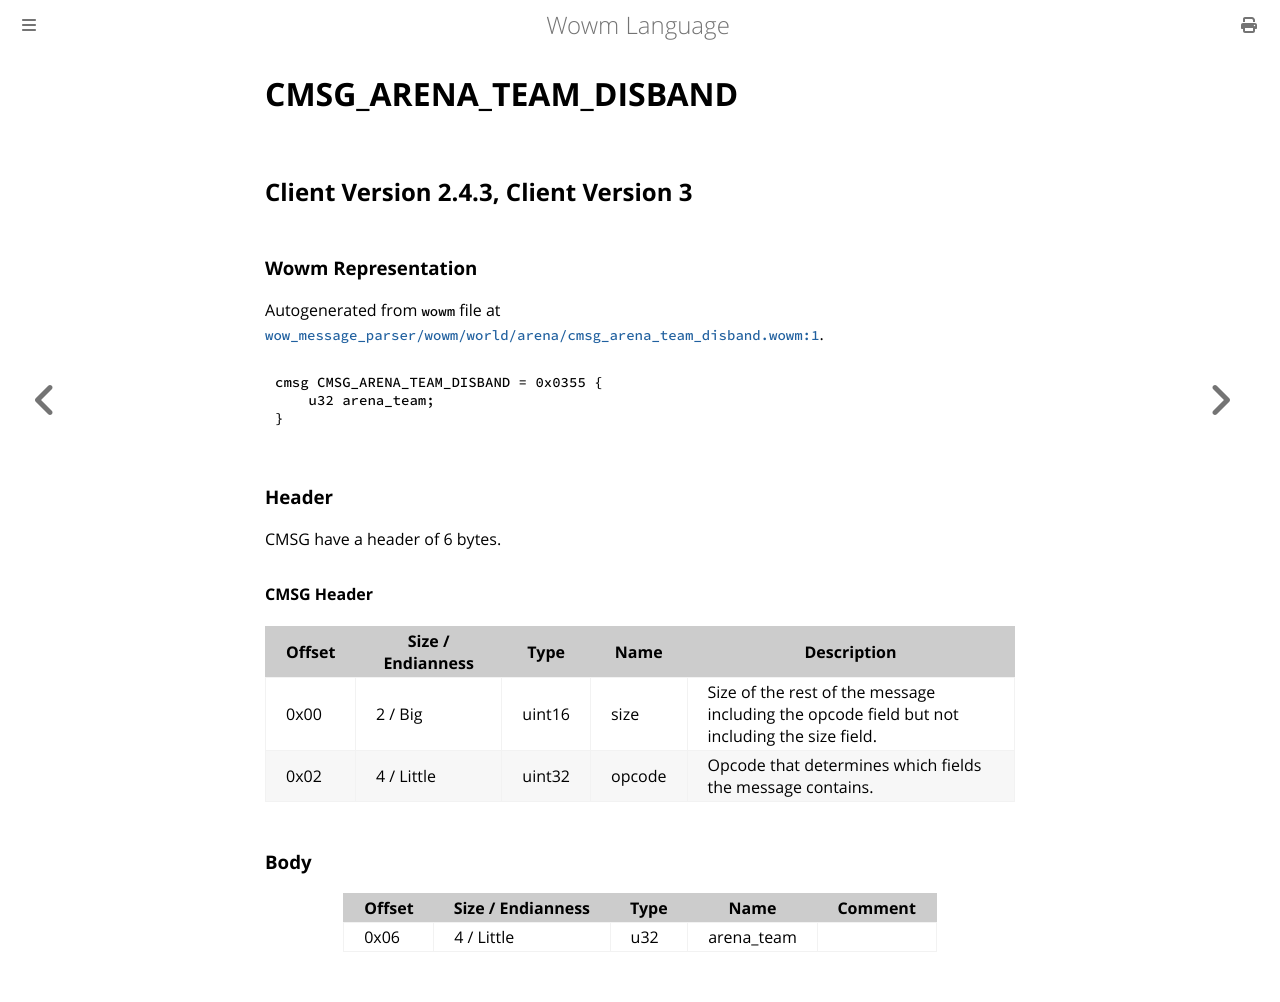

repository: gtker/wow_messages · page: docs/cmsg_arena_team_disband.html · generator: mdbook

# CMSG_ARENA_TEAM_DISBAND

## Client Version 2.4.3, Client Version 3

### Wowm Representation

Autogenerated from `wowm` file at [`wow_message_parser/wowm/world/arena/cmsg_arena_team_disband.wowm:1`](https://github.com/gtker/wow_messages/tree/main/wow_message_parser/wowm/world/arena/cmsg_arena_team_disband.wowm#L1).
```rust,ignore
cmsg CMSG_ARENA_TEAM_DISBAND = 0x0355 {
    u32 arena_team;
}
```
### Header

CMSG have a header of 6 bytes.

#### CMSG Header

| Offset | Size / Endianness | Type   | Name   | Description |
| ------ | ----------------- | ------ | ------ | ----------- |
| 0x00   | 2 / Big           | uint16 | size   | Size of the rest of the message including the opcode field but not including the size field.|
| 0x02   | 4 / Little        | uint32 | opcode | Opcode that determines which fields the message contains.|

### Body

| Offset | Size / Endianness | Type | Name | Comment |
| ------ | ----------------- | ---- | ---- | ------- |
| 0x06 | 4 / Little | u32 | arena_team |  |
